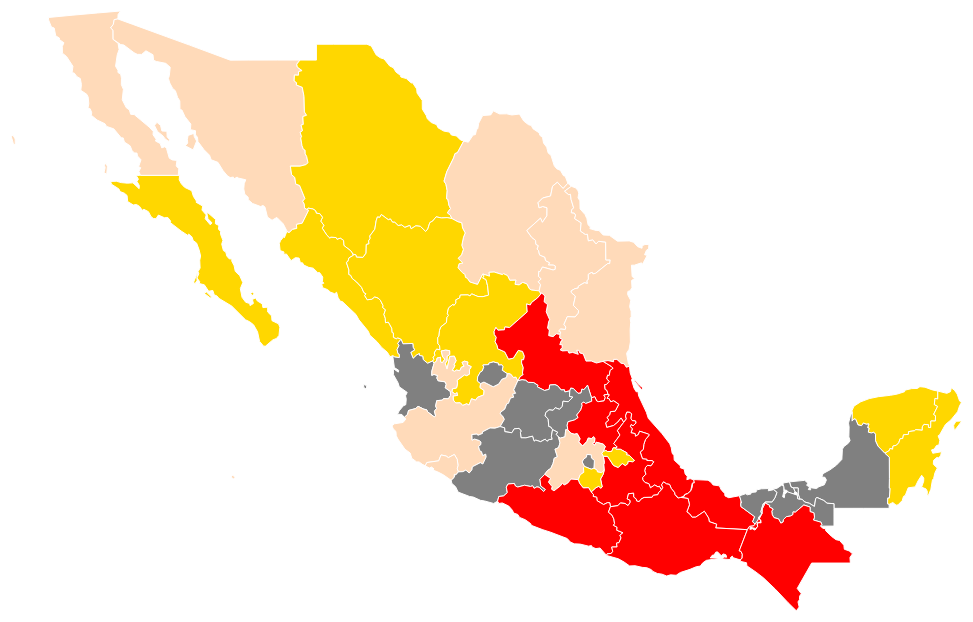
D3 v3 page, settled after 480 driven frames (8 s of simulated time); the page loaded 2 data file(s).


  
  var margin = {top: 20, right: 20, bottom: 20, left: 20};
      width = 2500 - margin.left - margin.right,
      height = 700 - margin.top - margin.bottom;

  var svg = d3.select("body").append("svg")
    .attr("width", width + margin.left + margin.right)
    .attr("height", height + margin.top + margin.bottom)
    .append("g")
    .attr("transform", "translate(" + margin.left + "," + margin.top + ")");
    
  // We use queue when we're trying to load two different files 
  queue()
        .defer(d3.csv, "gini.csv") //This is tab separated file
        .defer(d3.json, "mexico.json")
        .await(ready);
       
function ready(error, gini, mexico) {
  
  // My first file is oil, my second file is Mexico
  console.log("mexico", mexico, gini);

  //Making the variable counties before we begin
  var states = topojson.feature(mexico, mexico.objects.layer1); //Topojson function -- look at the data
          
  // convert our data into numbers so we can get ready to merge
  gini.forEach(function(d) {
    d.gini = +d.gini;
    d.NUM_EDO = +d.NUM_EDO;
  });
  
// Even though we only thing we want to work with (we want to merge by entidad), we should still nest it so that it is easier to merge later
var nestedGinis= d3.nest()
    .key(function(d) { return d.Entidad;})
    //The rollup function allows us to select the Gini value from our different states
    // When in doubt use the mister nester website!
    .rollup(function(values) { return values[0].Gini; })
    .map(gini);
    
    // console.log(nestedGinis)
  
  // merge geo data with our gini data
  states.features.forEach(function(currentStateInLoop) {
    var currentEntidad = currentStateInLoop.properties.ENTIDAD;
    var Entidad_Gini = nestedGinis[currentEntidad];
    // console.log(currentEntidad, Entidad_Gini)
    currentStateInLoop.properties.ENTIDADGINI = Entidad_Gini;
  });
                
  // Check the consolde log to see if the states have our Gini values
  console.log(states)
  
        // To draw a map we need a map projection
        var projection = d3.geo.mercator()
            .center([-102, 23])
            //Controls the size of the map and how it shows on the screen
            .scale(width * .7)
            .translate([width/2, height/2]);

        var path = d3.geo.path()
          .projection(projection);
          
        // Data join
        //Selecting by the Class "Entidad"
        var dataJoin = svg.selectAll(".Entidad").data(states.features);
        
        var EntidadGroups = dataJoin.enter()
          .append("g")
            .attr("class","entidad")
            
        EntidadGroups.append("path")
            .attr("d", path)
            .style("fill",function(d){          
              var value = d.properties.ENTIDADGINI;
              if (value >= 0.43 && value <= 0.46){
                return "#FFDAB9";
              }
              if (value > 0.46 && value <= 0.48){
                return "#FFD700";
              }
              if (value > 0.48 && value <= 0.51 ){
                return "FFA500";
              }
              else{
              return "#FF0000"
              }
            });
            
        EntidadGroups.append("text")
            .attr("transform", "translate(200, 200)")
            .text(function(d){ return d.properties.ENTIDAD + " - " + d.properties.ENTIDADGINI})
        
        
      }
          
        // console.log(counties,data)
  
  

### data: mexico.json
{
 "type": "Topology",
 "arcs": [
  [
   [
    2786,
    14996
   ],
   [
    -95,
    -14
   ],
   [
    -25,
    -114
   ],
   [
    -69,
    -81
   ],
   [
    63,
    -55
   ],
   [
    1,
    -215
   ]
  ],
  [
   [
    2661,
    14517
   ],
   [
    130,
    -91
   ],
   [
    26,
    -150
   ],
   [
    -48,
    -125
   ],
   [
    -44,
    -272
   ],
   [
    63,
    -95
   ],
   [
    0,
    -54
   ],
   [
    71,
    -35
   ],
   "... 24 more items"
  ],
  [
   [
    4394,
    11242
   ],
   [
    -1019,
    0
   ]
  ],
  [
   [
    3375,
    11242
   ],
   [
    -41,
    99
   ],
   [
    49,
    89
   ],
   [
    -56,
    25
   ],
   [
    62,
    170
   ],
   [
    -91,
    92
   ],
   [
    -13,
    71
   ],
   [
    -72,
    5
   ],
   "... 39 more items"
  ],
  [
   [
    2786,
    14996
   ],
   [
    373,
    -121
   ],
   [
    885,
    -292
   ],
   [
    616,
    -202
   ],
   [
    1060,
    -356
   ],
   [
    487,
    1
   ],
   [
    751,
    1
   ],
   [
    583,
    0
   ]
  ],
  [
   [
    7541,
    14027
   ],
   [
    -84,
    -97
   ],
   [
    12,
    -69
   ],
   [
    126,
    -85
   ],
   [
    -93,
    -24
   ],
   [
    1,
    -85
   ],
   [
    -108,
    3
   ],
   [
    -7,
    -142
   ],
   "... 31 more items"
  ],
  [
   [
    7738,
    10396
   ],
   [
    28,
    -14
   ],
   [
    -167,
    -320
   ],
   [
    -152,
    -30
   ],
   [
    10,
    -99
   ],
   [
    -114,
    -26
   ],
   [
    -89,
    -82
   ]
  ],
  [
   [
    7254,
    9825
   ],
   [
    -56,
    45
   ],
   [
    -95,
    176
   ],
   [
    -167,
    160
   ],
   [
    -125,
    -71
   ],
   [
    -120,
    79
   ],
   [
    -64,
    247
   ],
   [
    -53,
    41
   ],
   "... 47 more items"
  ],
  "... 118 more items"
 ],
 "objects": {
  "layer1": {
   "type": "GeometryCollection",
   "geometries": [
    "{... 4 keys}",
    "{... 4 keys}",
    "{... 3 keys}",
    "{... 3 keys}",
    "{... 3 keys}",
    "{... 3 keys}",
    "{... 3 keys}",
    "{... 4 keys}",
    "... 1,205 more items"
   ]
  }
 },
 "transform": {
  "scale": [
   0.001274,
   0.001197
  ],
  "translate": [
   -118.4,
   14.54
  ]
 },
 "bbox": [
  -118.4,
  14.54,
  -86.73,
  32.72
 ]
}

### data: gini.csv, 673 bytes — head not shown